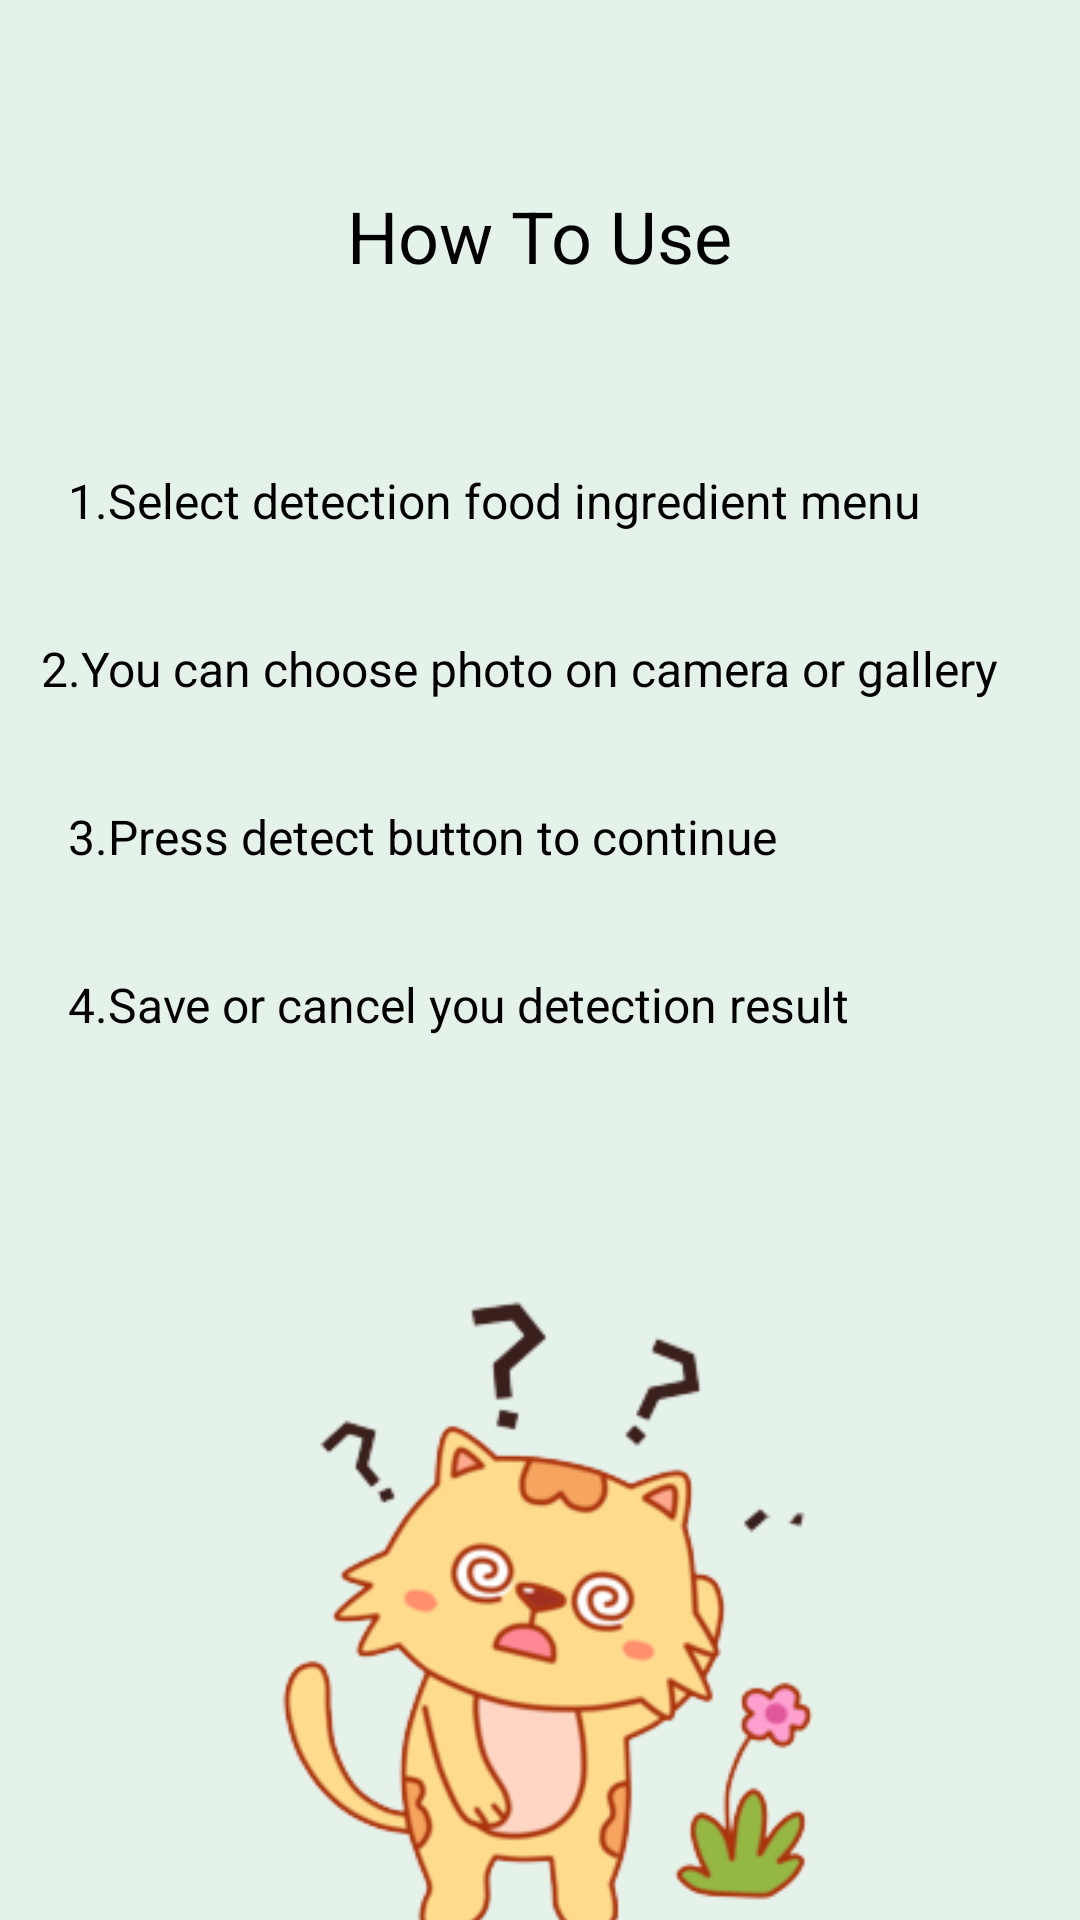

Android layout source for this screen:
<!-- AndroidManifest.xml: application theme AppTheme -->
<!-- res/layout/how_to_activity.xml -->
<?xml version="1.0" encoding="utf-8"?>
<androidx.constraintlayout.widget.ConstraintLayout xmlns:android="http://schemas.android.com/apk/res/android"
    xmlns:app="http://schemas.android.com/apk/res-auto"
    xmlns:tools="http://schemas.android.com/tools"
    android:layout_width="match_parent"
    android:layout_height="match_parent"
    android:background="#3789C49E">

    <TextView
        android:id="@+id/howtoText"
        android:layout_width="132dp"
        android:layout_height="53dp"
        android:layout_marginTop="52dp"
        android:gravity="center"
        android:text="How To Use"
        android:textAppearance="@style/TextAppearance.AppCompat.Large"
        android:textColor="#000000"
        android:textSize="24sp"
        app:layout_constraintEnd_toEndOf="parent"
        app:layout_constraintHorizontal_bias="0.498"
        app:layout_constraintStart_toStartOf="parent"
        app:layout_constraintTop_toTopOf="parent" />

    <TextView
        android:id="@+id/textView7"
        android:layout_width="342dp"
        android:layout_height="25dp"
        android:layout_marginTop="212dp"
        android:text="2.You can choose photo on camera or gallery"
        android:textAppearance="@style/TextAppearance.AppCompat.Body1"
        android:textColor="#000000"
        android:textSize="16sp"
        app:layout_constraintEnd_toEndOf="parent"
        app:layout_constraintHorizontal_bias="0.768"
        app:layout_constraintStart_toStartOf="parent"
        app:layout_constraintTop_toTopOf="parent" />

    <TextView
        android:id="@+id/textView8"
        android:layout_width="315dp"
        android:layout_height="25dp"
        android:layout_marginTop="268dp"
        android:text="3.Press detect button to continue"
        android:textAppearance="@style/TextAppearance.AppCompat.Body1"
        android:textColor="#000000"
        android:textSize="16sp"
        app:layout_constraintEnd_toEndOf="parent"
        app:layout_constraintStart_toStartOf="parent"
        app:layout_constraintTop_toTopOf="parent" />

    <TextView
        android:id="@+id/textView6"
        android:layout_width="315dp"
        android:layout_height="25dp"
        android:layout_marginTop="156dp"
        android:text="1.Select detection food ingredient menu "
        android:textAppearance="@style/TextAppearance.AppCompat.Body1"
        android:textColor="#000000"
        android:textSize="16sp"
        app:layout_constraintEnd_toEndOf="parent"
        app:layout_constraintStart_toStartOf="parent"
        app:layout_constraintTop_toTopOf="parent" />

    <TextView
        android:id="@+id/textView11"
        android:layout_width="315dp"
        android:layout_height="25dp"
        android:layout_marginTop="324dp"
        android:text="4.Save or cancel you detection result"
        android:textAppearance="@style/TextAppearance.AppCompat.Body1"
        android:textColor="#000000"
        android:textSize="16sp"
        app:layout_constraintEnd_toEndOf="parent"
        app:layout_constraintStart_toStartOf="parent"
        app:layout_constraintTop_toTopOf="parent" />

    <ImageView
        android:id="@+id/imageView3"
        android:layout_width="295dp"
        android:layout_height="270dp"
        android:layout_marginTop="408dp"
        app:layout_constraintEnd_toEndOf="parent"
        app:layout_constraintHorizontal_bias="0.413"
        app:layout_constraintStart_toStartOf="parent"
        app:layout_constraintTop_toTopOf="parent"
        app:srcCompat="@drawable/cat" />
</androidx.constraintlayout.widget.ConstraintLayout>
<!-- resources referenced by this layout -->
<resources>
  <!-- drawable cat: png bitmap (drawable-v24, 40959 bytes) -->
  <style name="AppTheme" parent="Theme.MaterialComponents.Light.NoActionBar">
          
          <item name="android:windowTranslucentStatus">true</item>
          <item name="colorPrimary">@color/colorPrimary</item>
          <item name="colorPrimaryDark">@color/colorPrimaryDark</item>
          <item name="colorAccent">@color/colorAccent</item>
      </style>
  <!-- not gathered from this repository: default colours our renderer supplied (Android Studio template values) -->
  <color name="colorPrimary">#FF6200EE</color>
  <color name="colorPrimaryDark">#FF3700B3</color>
  <color name="colorAccent">#FF03DAC5</color>
</resources>
